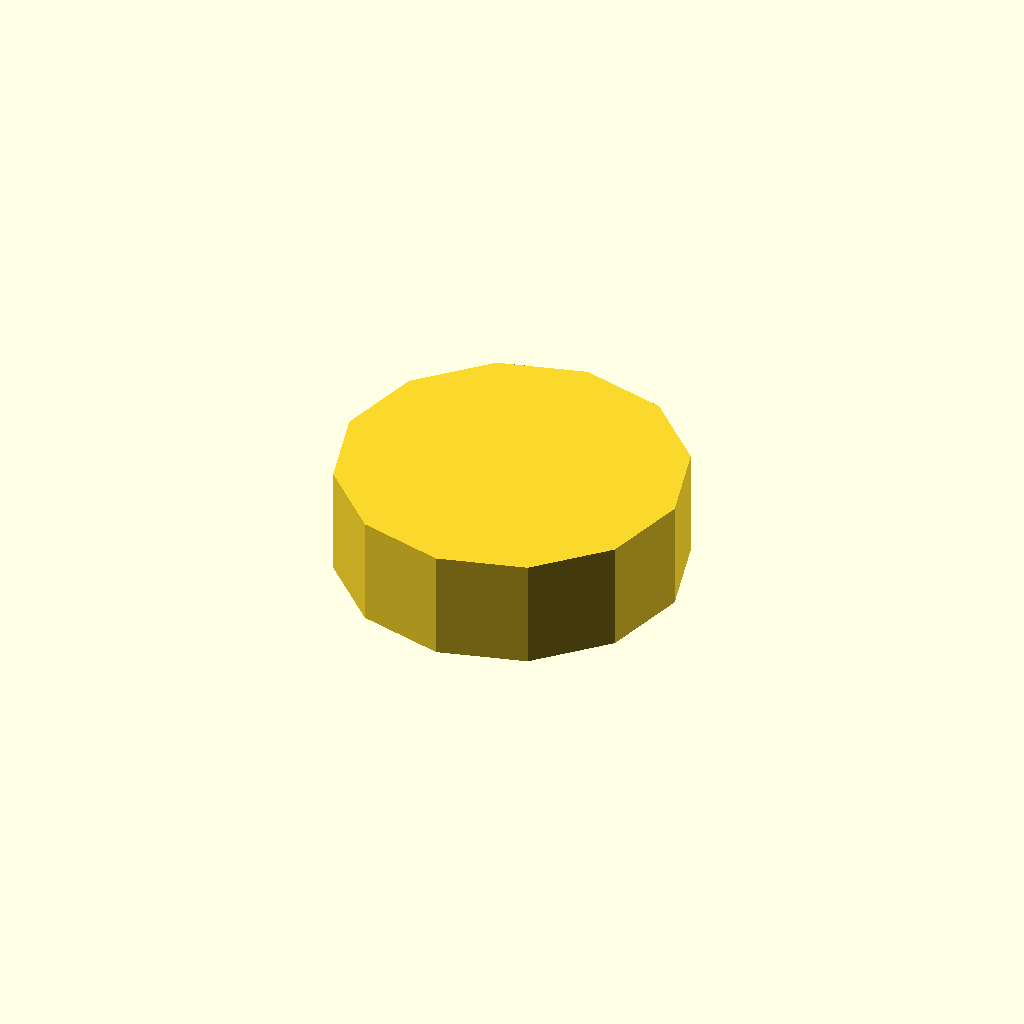
Cell 1: rendered with the file's own defaults.
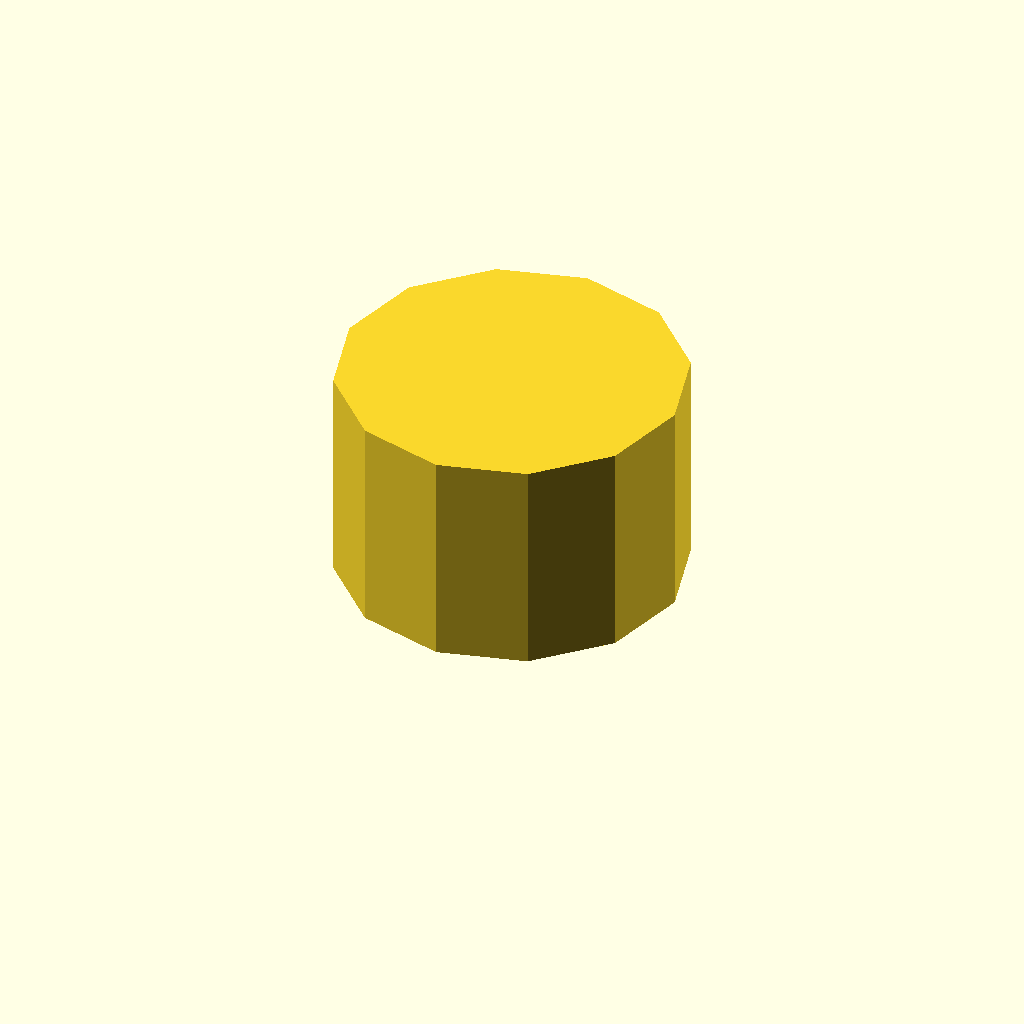
Cell 2: the same model with profile_height = 28.
One fixed orthographic camera (rotation 55°, 0°, 25°; colour scheme Cornfield) for every cell.
The OpenSCAD source (optional_data/data/sketch1/flatadapters/part_0022.scad):
$fn = 32;

// ----------------------------------------------------------------------
// Flat adaptor: keyed, 14 mm thick
// ----------------------------------------------------------------------

// --- parameters (mm) ---
profile_height = 14;      // extrusion height
profile_points = 12;      // points of the closed outline

profile = [[0, 22], [2.947, 11], [11, 2.947], [22, 0], [33, 2.947], [41.053, 11], [44, 22], [41.053, 33], [33, 41.053], [22, 44], [11, 41.053], [2.947, 33]];  // single closed polygon, 12 points, counter clockwise

// --- the one profile operation ---
linear_extrude(height = profile_height) polygon(points = profile);
Parameter table extracted from the source (name, type, default, range or options):
profile_height: number, default 14
profile_points: number, default 12
